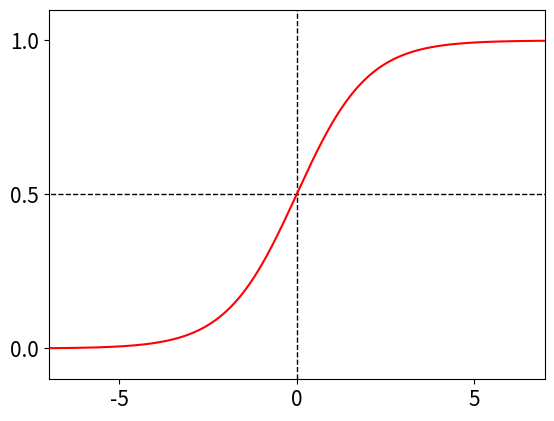

Write the Python code that produced this figure.
import numpy as np
import matplotlib.pyplot as plt
from PIL import Image
F_size = 15
sigmoid = lambda x: 1 / (1+np.exp(-x))
x = np.arange(-10, 10, 0.01)
y = sigmoid(x)
plt.close()
plt.axvline(x=0, ymin=0, ymax=1, linewidth=1,linestyle='--',color = 'k')
plt.axhline(y=0.5,xmin=-10,xmax=10,linewidth=1,linestyle='--',color = 'k')
plt.plot(x, y,color='r')
plt.xlim(-7,7)
plt.ylim(-0.1,1.1)
plt.xticks([-5,0,5],fontsize=F_size)
plt.yticks([0,0.5,1],fontsize=F_size)
plt.show()
